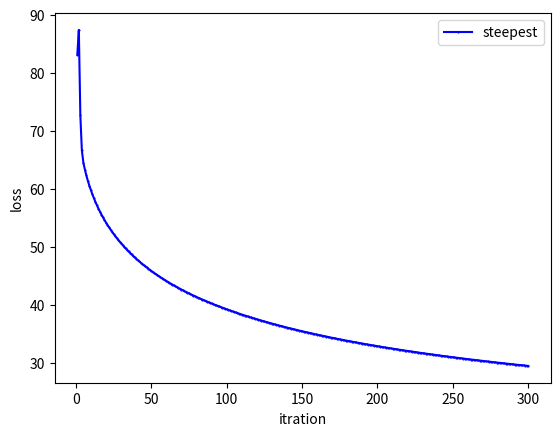

Generate this figure with matplotlib:
import numpy as np
import matplotlib.pyplot as plt
import time

def gausian_kernel(x,d,alpha):
    n = x.shape[0]
    zks = np.arange(0,n)
    zks = np.random.permutation(zks)
    mapped_x = np.zeros((n,d))
    for i,xi in enumerate(x):
        mapped = np.array([])
        for j in range(0,d):
            mapped = np.append(mapped,np.exp((-alpha)*(xi-x[zks[j%n]])@((xi-x[zks[j%n]]).T)))
            if j == n-1:
                zks = np.random.permutation(zks)
        mapped_x[i] = mapped
    return mapped_x

# dataset 1
np.random.seed(123)
n = 100
x_d1 = 3 * (np.random.rand(n, 2)-0.5)
radius = x_d1[:,0]**2 + x_d1[:,1]**2
y_d1 = (radius > 0.7 + 0.1 * np.random.randn(n)) &( radius < 2.2 + 0.1 * np.random.randn(n))
y_d1 = 2 * y_d1 -1

d_tilde = 90
alpha = 100

mapped_x = gausian_kernel(x_d1,d_tilde,alpha)

it = range(1,301)
mapped_x = np.append(mapped_x,np.ones((n,1)),axis=1)
y_d1 = np.reshape(y_d1,(n,1))
w = np.random.rand(len(mapped_x[0]),1)
lam = 0.01
ll_history = []
ww_history = []
sig = 0.1

start = time.time()
for t in it:
    pos = 1 / (1+np.exp(-y_d1*mapped_x@w))
    dire = np.sum(((1-pos)*y_d1*mapped_x),axis=0)+2*lam*w.T
    l = np.sum(np.log((1+np.exp(-y_d1*mapped_x@w))))+lam*w.T@w
    ww_history.append(w)
    ll_history.append(float(l))
    w = w +  sig / np.sqrt(t) * dire.T

elapsed_time = time.time() - start
print ("elapsed_time:{0}".format(elapsed_time) + "[sec]")
plt.plot(it, ll_history, 'bo-', markersize=0.5, label='steepest')
plt.legend()
plt.xlabel('itration')
plt.ylabel('loss')
plt.show()
